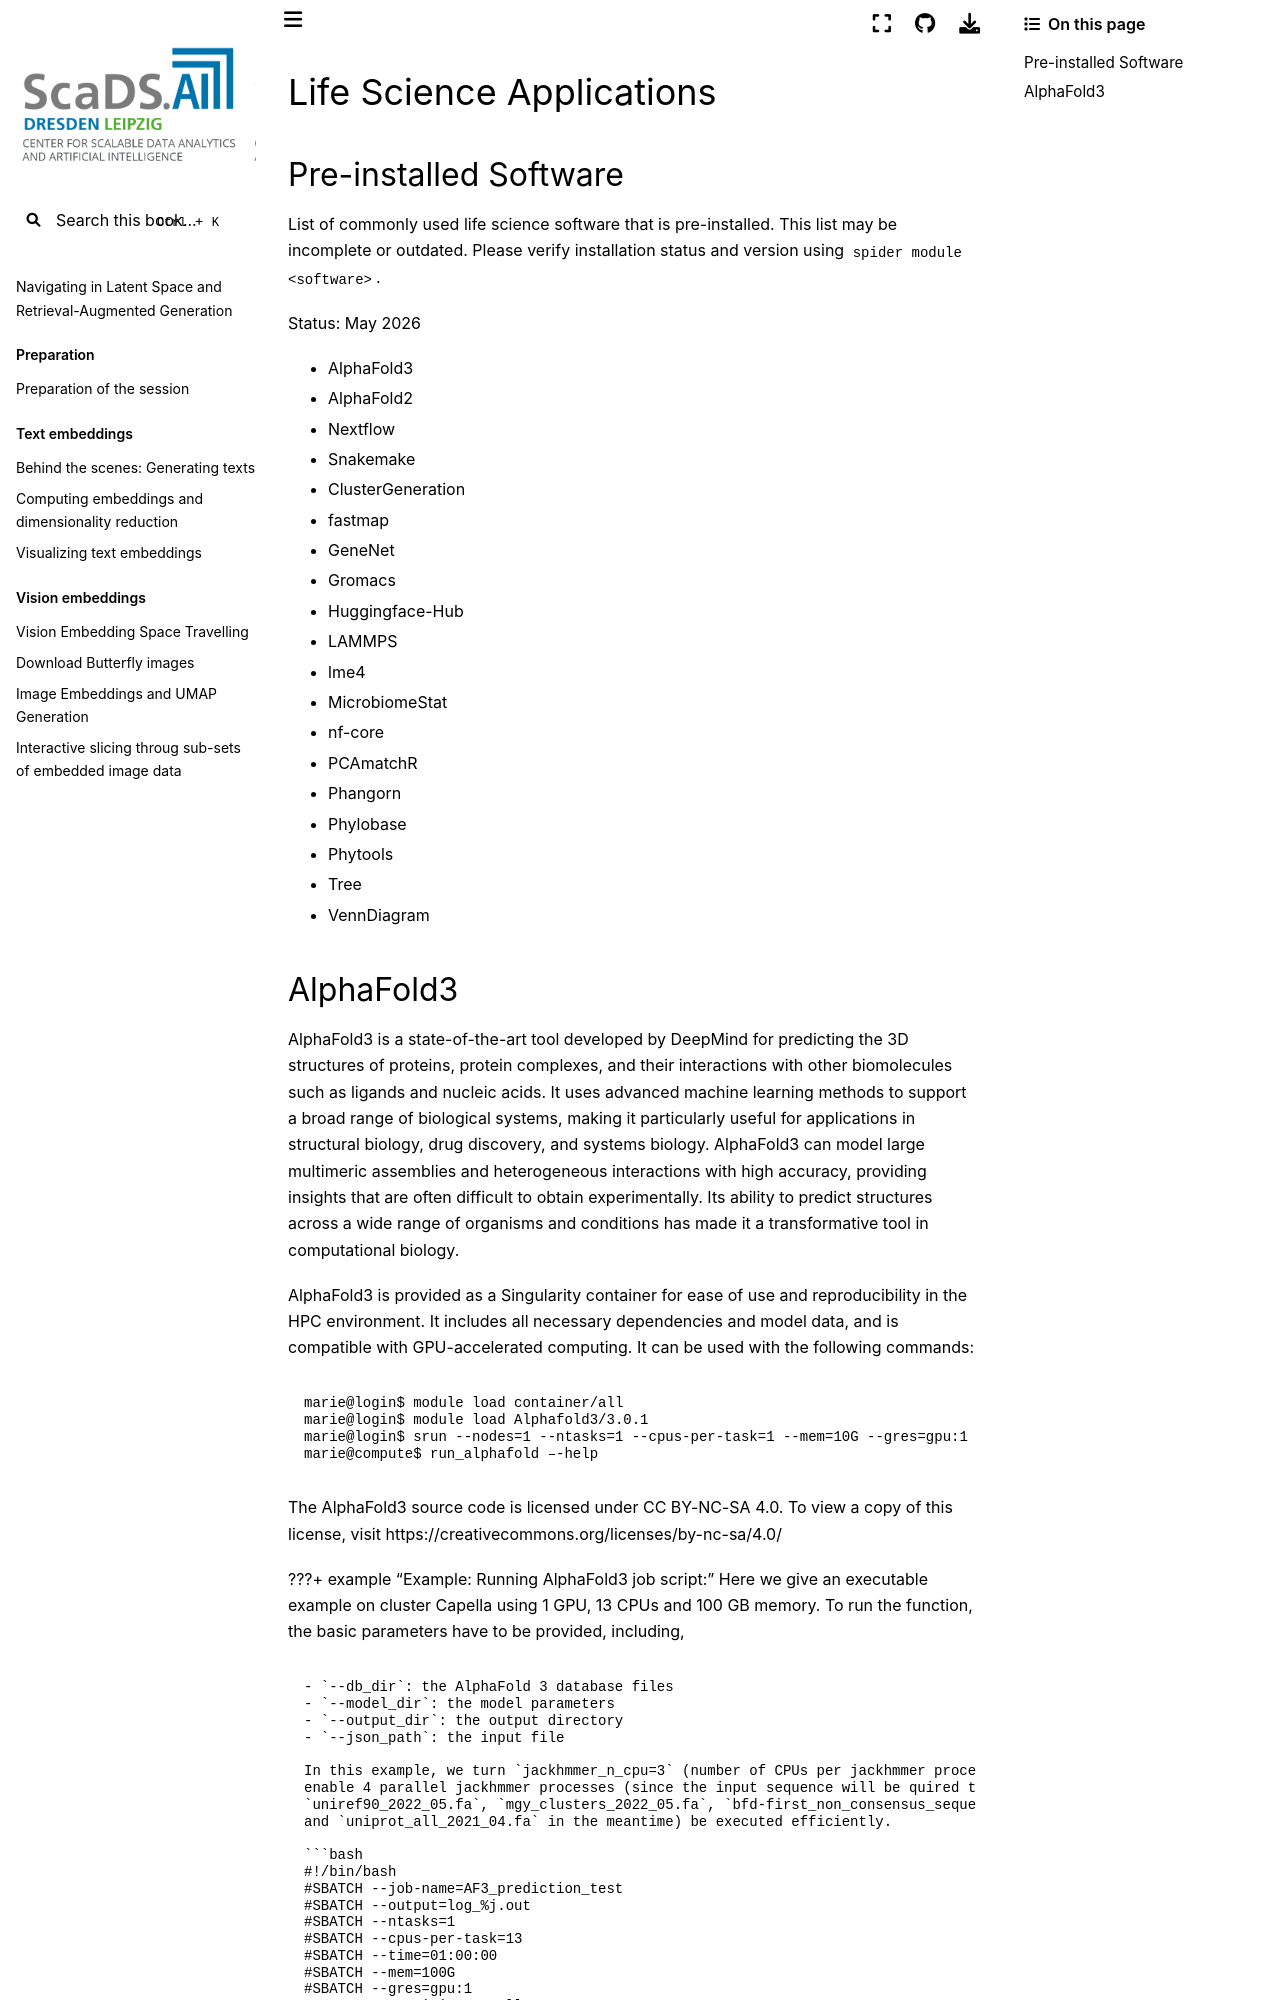

repository: ScaDS/rag-2026 · page: 04_rag_advanced/hpc-compendium/doc.zih.tu-dresden.de/docs/software/life_science.html · generator: jekyll

# Life Science Applications

## Pre-installed Software

List of commonly used life science software that is pre-installed. This list may be
incomplete or outdated. Please verify installation status and version
using [`spider module <software>`](../software/modules.md#environment-modules).

Status: May 2026

- AlphaFold3
- AlphaFold2
- Nextflow
- Snakemake
- ClusterGeneration
- fastmap
- GeneNet
- Gromacs
- Huggingface-Hub
- LAMMPS
- lme4
- MicrobiomeStat
- nf-core
- PCAmatchR
- Phangorn
- Phylobase
- Phytools
- Tree
- VennDiagram
